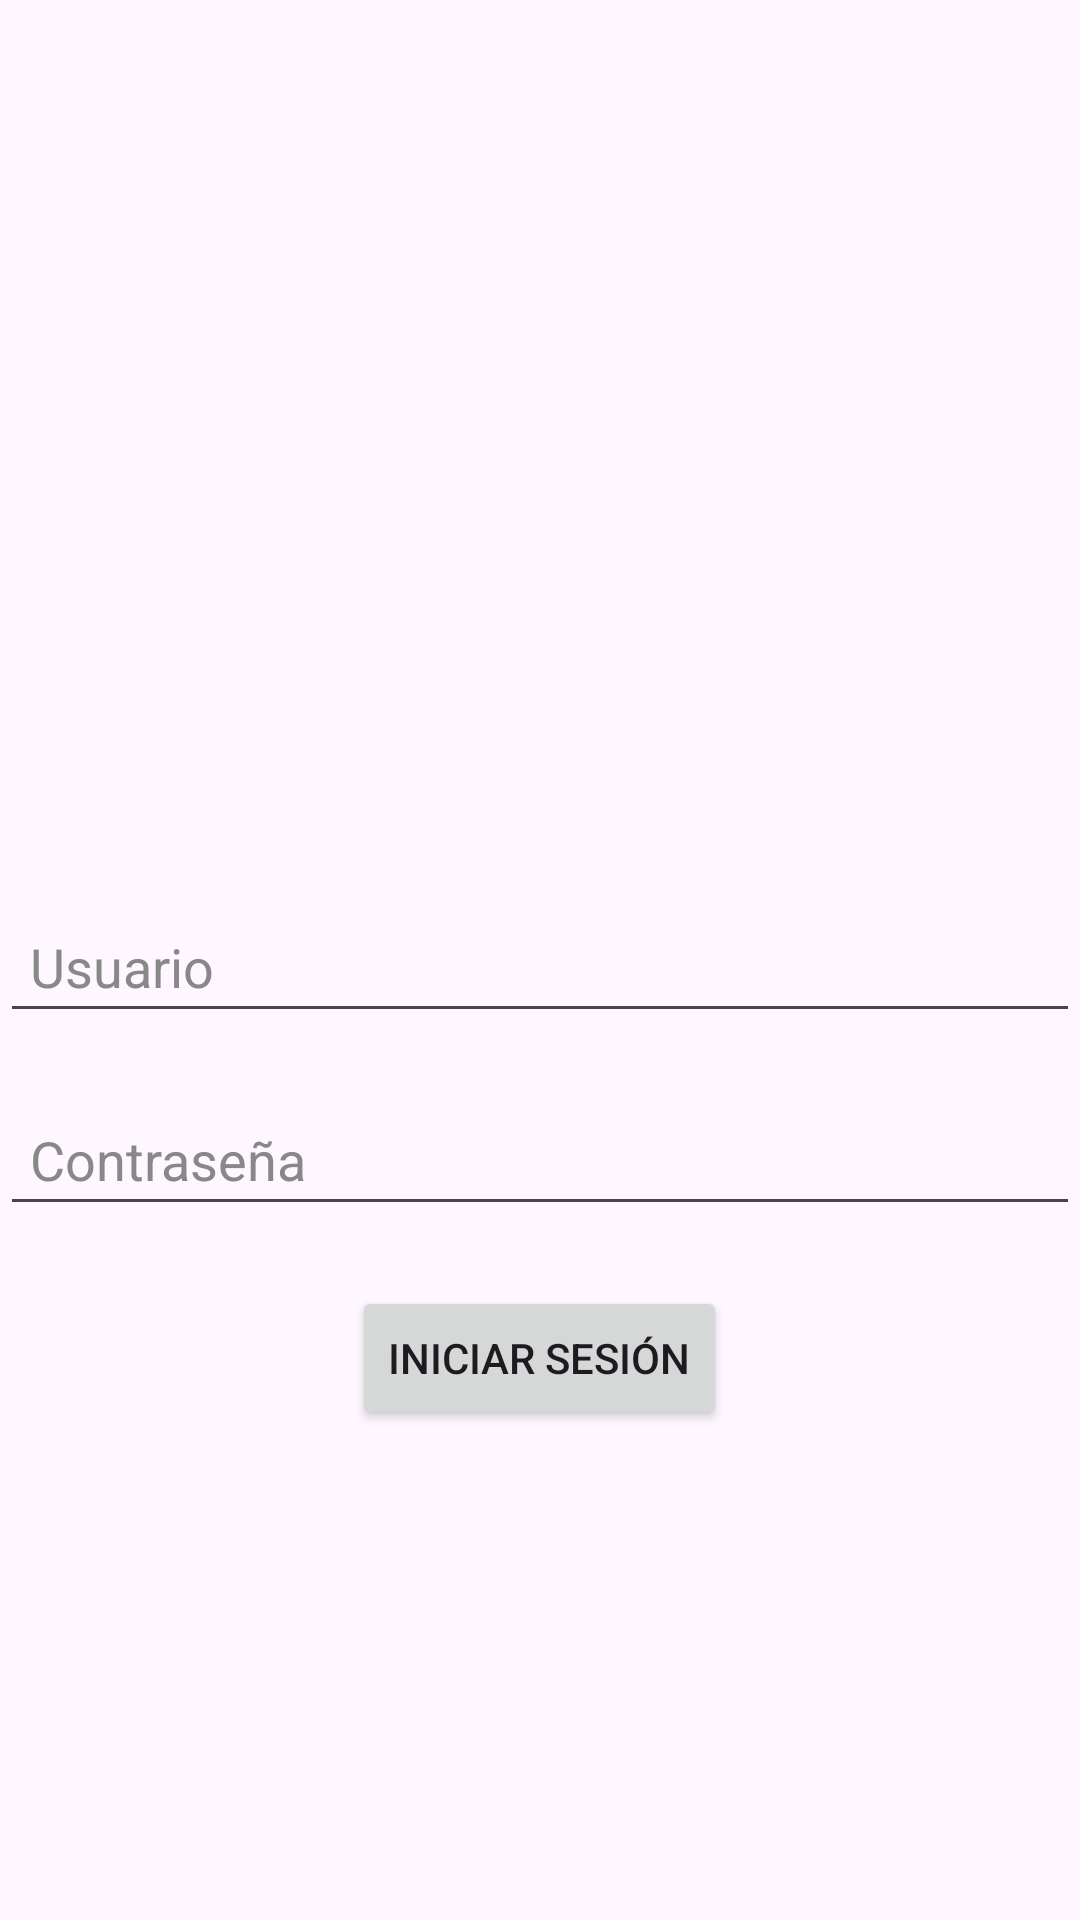

Reconstruct the res/layout file that produces this screen, plus the resources it refers to.
<!-- AndroidManifest.xml: application theme Theme.NavigationDrawerCodelia -->
<!-- res/layout/activity_login.xml -->
<?xml version="1.0" encoding="utf-8"?>
<RelativeLayout xmlns:android="http://schemas.android.com/apk/res/android"
    android:layout_width="match_parent"
    android:layout_height="match_parent">

    <ImageView
        android:id="@+id/background_image"
        android:layout_width="match_parent"
        android:layout_height="match_parent"
        android:scaleType="centerCrop"
        android:src="@drawable/emabaraza" />

    <EditText
        android:id="@+id/editTextUsername"
        android:layout_width="match_parent"
        android:layout_height="wrap_content"
        android:hint="Usuario"
        android:textColor="#000"
        android:textColorHint="#888"
        android:layout_marginTop="300dp"
        android:padding="10dp"/>



    <EditText
        android:id="@+id/editTextPassword"
        android:layout_width="match_parent"
        android:layout_height="wrap_content"
        android:hint="Contraseña"
        android:textColor="#000"
        android:textColorHint="#888"
        android:layout_below="@id/editTextUsername"
        android:layout_marginTop="20dp"
        android:padding="10dp"
        android:inputType="textPassword"/>

    <Button
        android:id="@+id/buttonLogin"
        android:layout_width="wrap_content"
        android:layout_height="wrap_content"
        android:layout_below="@id/editTextPassword"
        android:layout_centerHorizontal="true"
        android:layout_marginTop="20dp"
        android:text="Iniciar sesión"/>

</RelativeLayout>
<!-- resources referenced by this layout -->
<resources>
  <style name="Theme.NavigationDrawerCodelia" parent="Base.Theme.NavigationDrawerCodelia" />
  <style name="Base.Theme.NavigationDrawerCodelia" parent="Theme.Material3.DayNight.NoActionBar">
          <item name="windowActionBar">false</item>
          <item name="windowNoTitle">true</item>
      </style>
</resources>
